Run: headless pygame with SDL's dummy video driver; simulated clock (each Clock.tick advances the game by its frame time, no real sleeping); random seed 0; keys injected as events and as key.get_pressed() state; no mouse input.
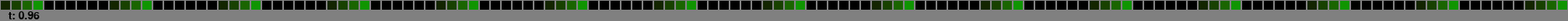
Frame 1 of 4 · flips 1–60 · no input
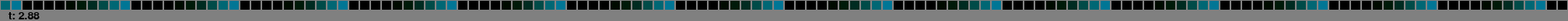
Frame 2 of 4 · flips 61–180 · tapped SPACE, RETURN · held RIGHT (→), D
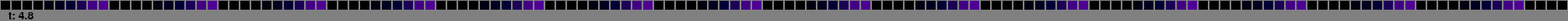
Frame 3 of 4 · flips 181–300 · held DOWN (↓), S
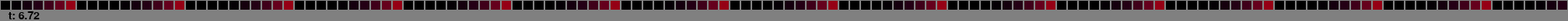
Frame 4 of 4 · flips 301–420 · held LEFT (←), A, UP (↑), W

The pygame program that drew these frames:

import pygame
import sys
import math
import random


class LEDString:

    def __init__(self, length, color=(0, 0, 0), size=8, margin=1):
        self.leds = [list(color) for n in range(length)]
        self.color = color
        self.size = size
        self.margin = margin
        self.work_rect = pygame.Rect(margin, margin, size - margin * 2, size - margin * 2)

    def __setitem__(self, n, color):
        self.leds[n] = color

    def __getitem__(self, n):
        return self.leds[n]

    def __len__(self):
        return len(self.leds)

    def __str__(self):
        return "\n".join(f"({led[0]}, {led[1]}, {led[2]})" for led in self.leds)

    def draw(self, screen):
        self.work_rect.x = 1
        self.work_rect.y = 1
        for led in self.leds:
            pygame.draw.rect(screen, led, self.work_rect)
            self.work_rect.move_ip(self.size,0)

    def animate(self):
        self.leds[0][0] += 1
        self.leds[0][0] %= 255


def nscale8(color, scaler):
    """
    Scale a color by multiplying all colors by (scaler/256)
    :param color:
    :param scaler:
    :return: color
    """
    return tuple(int(val * (scaler / 256)) for val in color)


def hsv_to_rgb(h, s, v):
    color = pygame.Color(255, 0, 0)
    color.hsva = ((h / 256) * 360, (s / 256) * 100, (v / 256) * 100, 100)
    return int(color.r), int(color.g), int(color.b)


def add_rgb(c1, c2):
    return (c1[0] + c2[0]) % 255, (c1[1] + c2[1]) % 255, (c1[2] + c2[2]) % 255

# these are screensaver Mode 2 consts
# TODO: refactor, to put the screensaver in a class
screensaver_dotspeed = 22
screensaver_dots_in_bowls_count = 3
screensaver_dot_distance = 65535 / screensaver_dots_in_bowls_count
screensaver_dot_brightness = 255


def screensaver_tick(ledstring, time):
    mode = int(time / 30000) % 5
    # mode = 4

    # print(f"m: {mode}")
    if mode == 0:
        # Marching green <> orange
        for i in range(len(ledstring)):
            ledstring[i] = nscale8(ledstring[i], 250)

        n = int((time / 250) % 10)
        c = int(20 + ((math.sin(math.radians(time / 5000.00)) * 255 + 1) * 33)) % 256
        # print(f"t: {time / 5000.00} c: {c}")
        for i in range(len(ledstring)):
            if i % 10 == n:
                ledstring[i] = hsv_to_rgb(c, 255, 150)
            i += 1

    elif mode == 1:
        # Random flashes
        for i in range(len(ledstring)):
            ledstring[i] = nscale8(ledstring[i], 250)

        for i in range(len(ledstring)):
            if random.randrange(0, 20) == 0:
                ledstring[i] = hsv_to_rgb(25, 255, 100)

    elif mode == 2:
        # dots in bowl
        for i in range(len(ledstring)):
            ledstring[i] = (0, 0, 0)

        for i in range(screensaver_dots_in_bowls_count):
            mm = (((i * screensaver_dot_distance) + (time % (2 ** 32)) * screensaver_dotspeed) % (2 ** 16)) / (2 ** 15)
            n = int((((math.sin(mm * math.pi) + 1) / 2) * (len(ledstring) - 5)) + 2)
            c = mm * 128
            # print(f"mm {mm} n {n} c {c}")
            ledstring[n - 2] = add_rgb(ledstring[n - 2], hsv_to_rgb(c, 255, screensaver_dot_brightness / 4))
            ledstring[n - 1] = add_rgb(ledstring[n - 1], hsv_to_rgb(c, 255, screensaver_dot_brightness / 2))
            ledstring[n + 0] = add_rgb(ledstring[n + 0], hsv_to_rgb(c, 255, screensaver_dot_brightness))
            ledstring[n + 1] = add_rgb(ledstring[n + 1], hsv_to_rgb(c, 255, screensaver_dot_brightness / 2))
            ledstring[n + 2] = add_rgb(ledstring[n + 2], hsv_to_rgb(c, 255, screensaver_dot_brightness / 4))

    elif mode == 3:
        # Sparkles
        for i in range(len(ledstring)):
            ledstring[i] = nscale8(ledstring[i], 128)

        c = time % 800
        if c < 240:
            n = int(121 - c / 2)
        else:
            n = 1

        for i in range(len(ledstring)):
            if random.randrange(0, 256) <= n:
                ledstring[i] = (100, 100, 100)

    else:
        # Scroll dots
        for i in range(len(ledstring)):
            if ((i + int(time / 100)) % 5) == 0:
                ledstring[i] = (100, 100, 100)
            else:
                ledstring[i] = (0, 0, 0)


def main():

    # TWANG globals
    led_size = 13
    led_margin = 1
    led_color = (0, 0, 0)
    led_string_length = 144
    led_string = LEDString(led_string_length, color=led_color, size=led_size, margin=led_margin)
    led_string_status = 13

    # pyGame stuff
    pygame.init()

    screen = pygame.display.set_mode((led_size * led_string_length, led_size + led_string_status))
    clock = pygame.time.Clock()
    pygame.display.set_caption('pyTWANG')
    font = pygame.font.Font(None, 20)

    # main loop
    running = True
    fps_limit = 60
    starttime = pygame.time.get_ticks()
    while running:
        clock.tick(fps_limit)

        for event in pygame.event.get():
            if event.type == pygame.QUIT:
                running = False
            elif event.type == pygame.KEYDOWN:
                if event.key == pygame.K_q:
                    running = False

        # Clear screen
        screen.fill((128, 128, 128))

        # Advance animations
        # led_string.animate()
        screensaver_tick(led_string, pygame.time.get_ticks())

        # Render LEDs onto the screen
        led_string.draw(screen)

        # Draw satusbar information
        status = font.render("t: {}".format((pygame.time.get_ticks() - starttime) / 1000), True, (0, 0, 0))
        status_rect = status.get_rect()
        status_rect.topleft = (10, led_size)
        screen.blit(status, status_rect)

        # Make things visible
        pygame.display.flip()

    pygame.quit()
    sys.exit()


# run the main function only if this module is executed as the main script
# (if you import this as a module then nothing is executed)
if __name__ == "__main__":
    # call the main function
    main()
